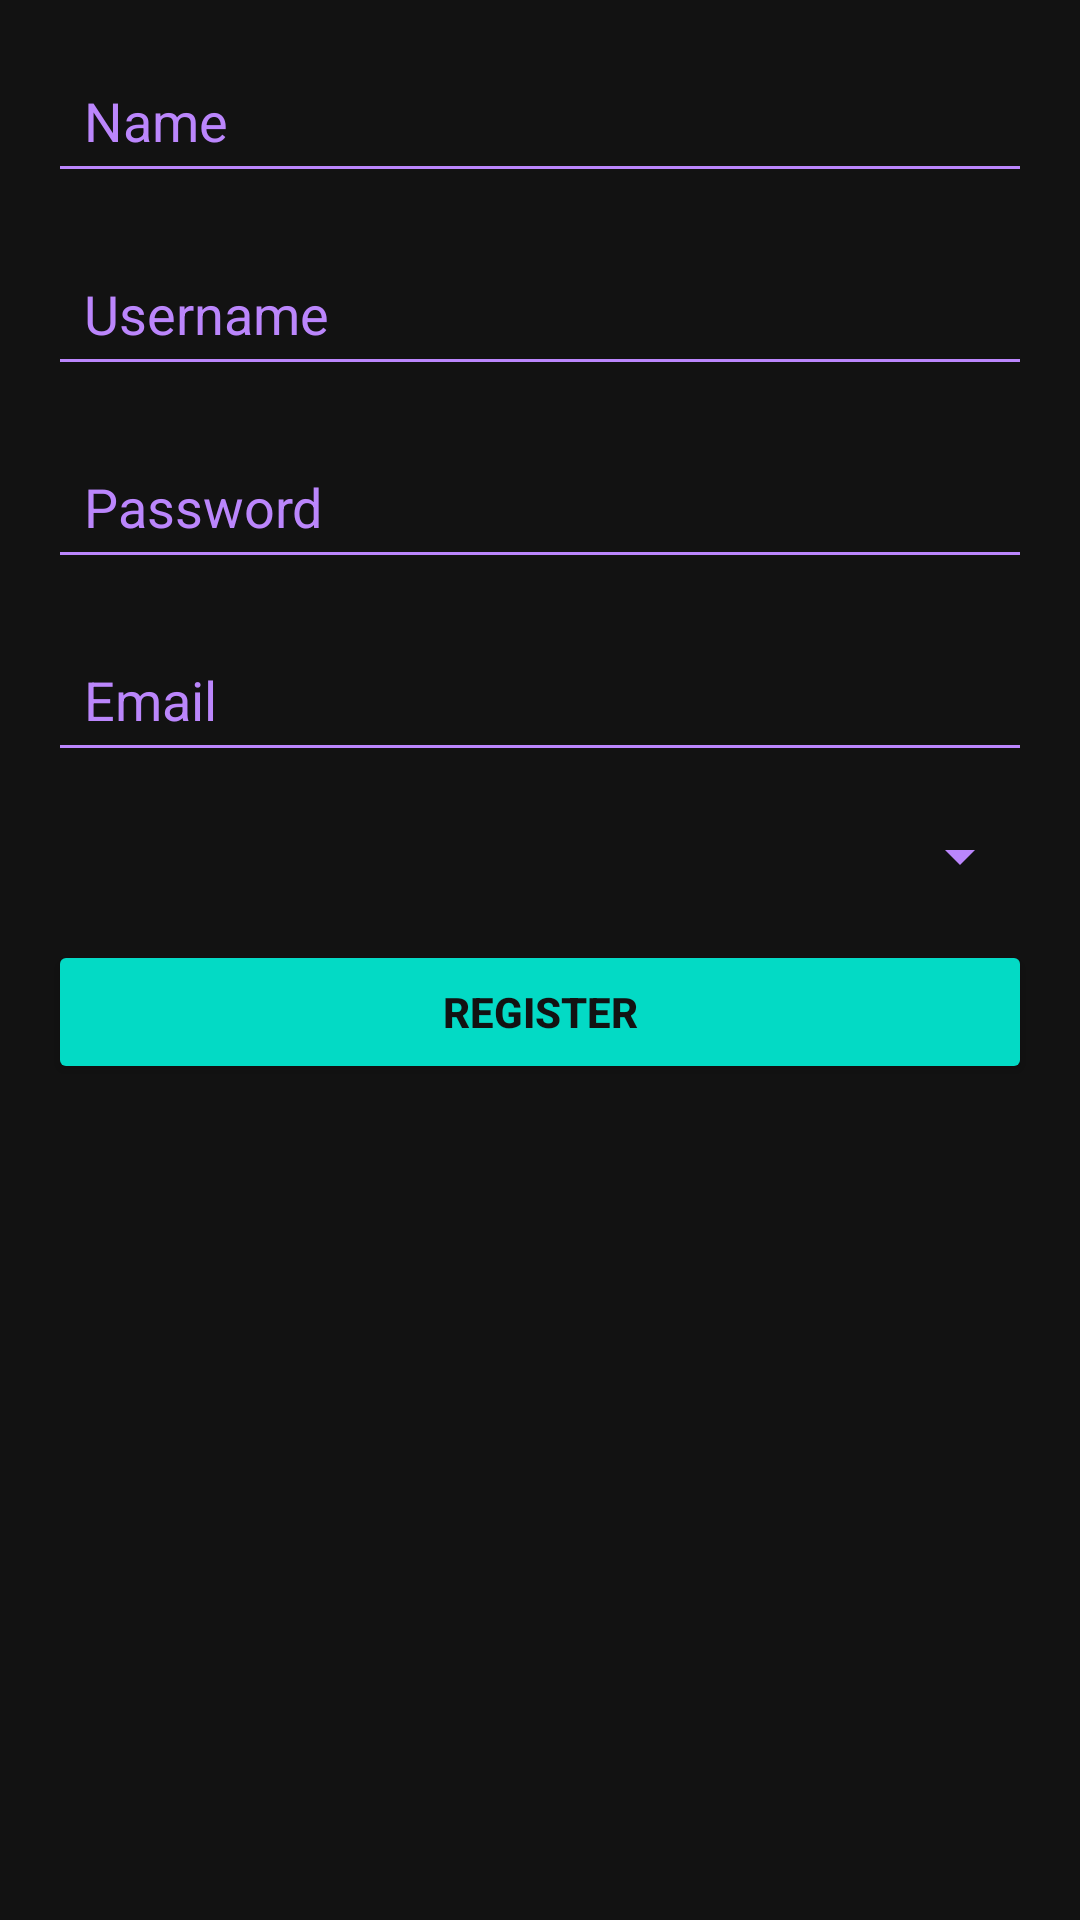

Produce the Android XML layout that renders to this screen, including the resource entries it uses.
<!-- AndroidManifest.xml: application theme Theme.ClassConnect -->
<!-- res/layout/activity_register.xml -->
<?xml version="1.0" encoding="utf-8"?>
<RelativeLayout xmlns:android="http://schemas.android.com/apk/res/android"
    xmlns:tools="http://schemas.android.com/tools"
    android:layout_width="match_parent"
    android:layout_height="match_parent"
    android:background="#121212"
    android:padding="16dp"
    tools:context=".RegisterActivity">

    <EditText
        android:id="@+id/edtName"
        android:layout_width="match_parent"
        android:layout_height="wrap_content"
        android:hint="Name"
        android:layout_marginBottom="16dp"
        android:padding="12dp"
        android:backgroundTint="#BB86FC"
        android:textColor="#FFFFFF"
        android:textColorHint="#BB86FC"
        android:inputType="text" />

    <EditText
        android:id="@+id/edtUsername"
        android:layout_width="match_parent"
        android:layout_height="wrap_content"
        android:hint="Username"
        android:layout_below="@id/edtName"
        android:layout_marginBottom="16dp"
        android:padding="12dp"
        android:backgroundTint="#BB86FC"
        android:textColor="#FFFFFF"
        android:textColorHint="#BB86FC"
        android:inputType="text" />

    <EditText
        android:id="@+id/edtPassword"
        android:layout_width="match_parent"
        android:layout_height="wrap_content"
        android:hint="Password"
        android:layout_below="@id/edtUsername"
        android:layout_marginBottom="16dp"
        android:padding="12dp"
        android:backgroundTint="#BB86FC"
        android:textColor="#FFFFFF"
        android:textColorHint="#BB86FC"
        android:inputType="textPassword" />

    <EditText
        android:id="@+id/edtEmail"
        android:layout_width="match_parent"
        android:layout_height="wrap_content"
        android:hint="Email"
        android:layout_below="@id/edtPassword"
        android:layout_marginBottom="16dp"
        android:padding="12dp"
        android:backgroundTint="#BB86FC"
        android:textColor="#FFFFFF"
        android:textColorHint="#BB86FC"
        android:inputType="textEmailAddress" />

    <Spinner
        android:id="@+id/spinnerRole"
        android:layout_width="match_parent"
        android:layout_height="wrap_content"
        android:layout_below="@id/edtEmail"
        android:layout_marginBottom="16dp"
        android:padding="12dp"
        android:backgroundTint="#BB86FC" />

    <Button
        android:id="@+id/btnRegister"
        android:layout_width="match_parent"
        android:layout_height="wrap_content"
        android:text="Register"
        android:layout_below="@id/spinnerRole"
        android:layout_marginBottom="24dp"
        android:padding="12dp"
        android:backgroundTint="#03DAC5"
        android:textColor="#121212"
        android:textStyle="bold" />

    <ProgressBar
        android:id="@+id/progressBar"
        android:layout_width="wrap_content"
        android:layout_height="wrap_content"
        android:layout_centerInParent="true"
        android:visibility="gone"
        android:indeterminateTint="#03DAC5" />
</RelativeLayout>
<!-- resources referenced by this layout -->
<resources>
  <style name="Theme.ClassConnect" parent="Theme.MaterialComponents.DayNight.DarkActionBar">
          
          <item name="colorPrimary">@color/purple_500</item>
          <item name="colorPrimaryVariant">@color/purple_700</item>
          <item name="colorOnPrimary">@color/white</item>
          
          <item name="colorSecondary">@color/teal_200</item>
          <item name="colorSecondaryVariant">@color/teal_700</item>
          <item name="colorOnSecondary">@color/black</item>
          
          <item name="android:statusBarColor">?attr/colorPrimaryVariant</item>
          
      </style>
  <!-- not gathered from this repository: default colours our renderer supplied (Android Studio template values) -->
  <color name="purple_500">#FF6200EE</color>
  <color name="purple_700">#FF3700B3</color>
  <color name="teal_200">#FF03DAC5</color>
  <color name="teal_700">#FF018786</color>
  <color name="black">#FF000000</color>
  <color name="white">#FFFFFFFF</color>
</resources>
